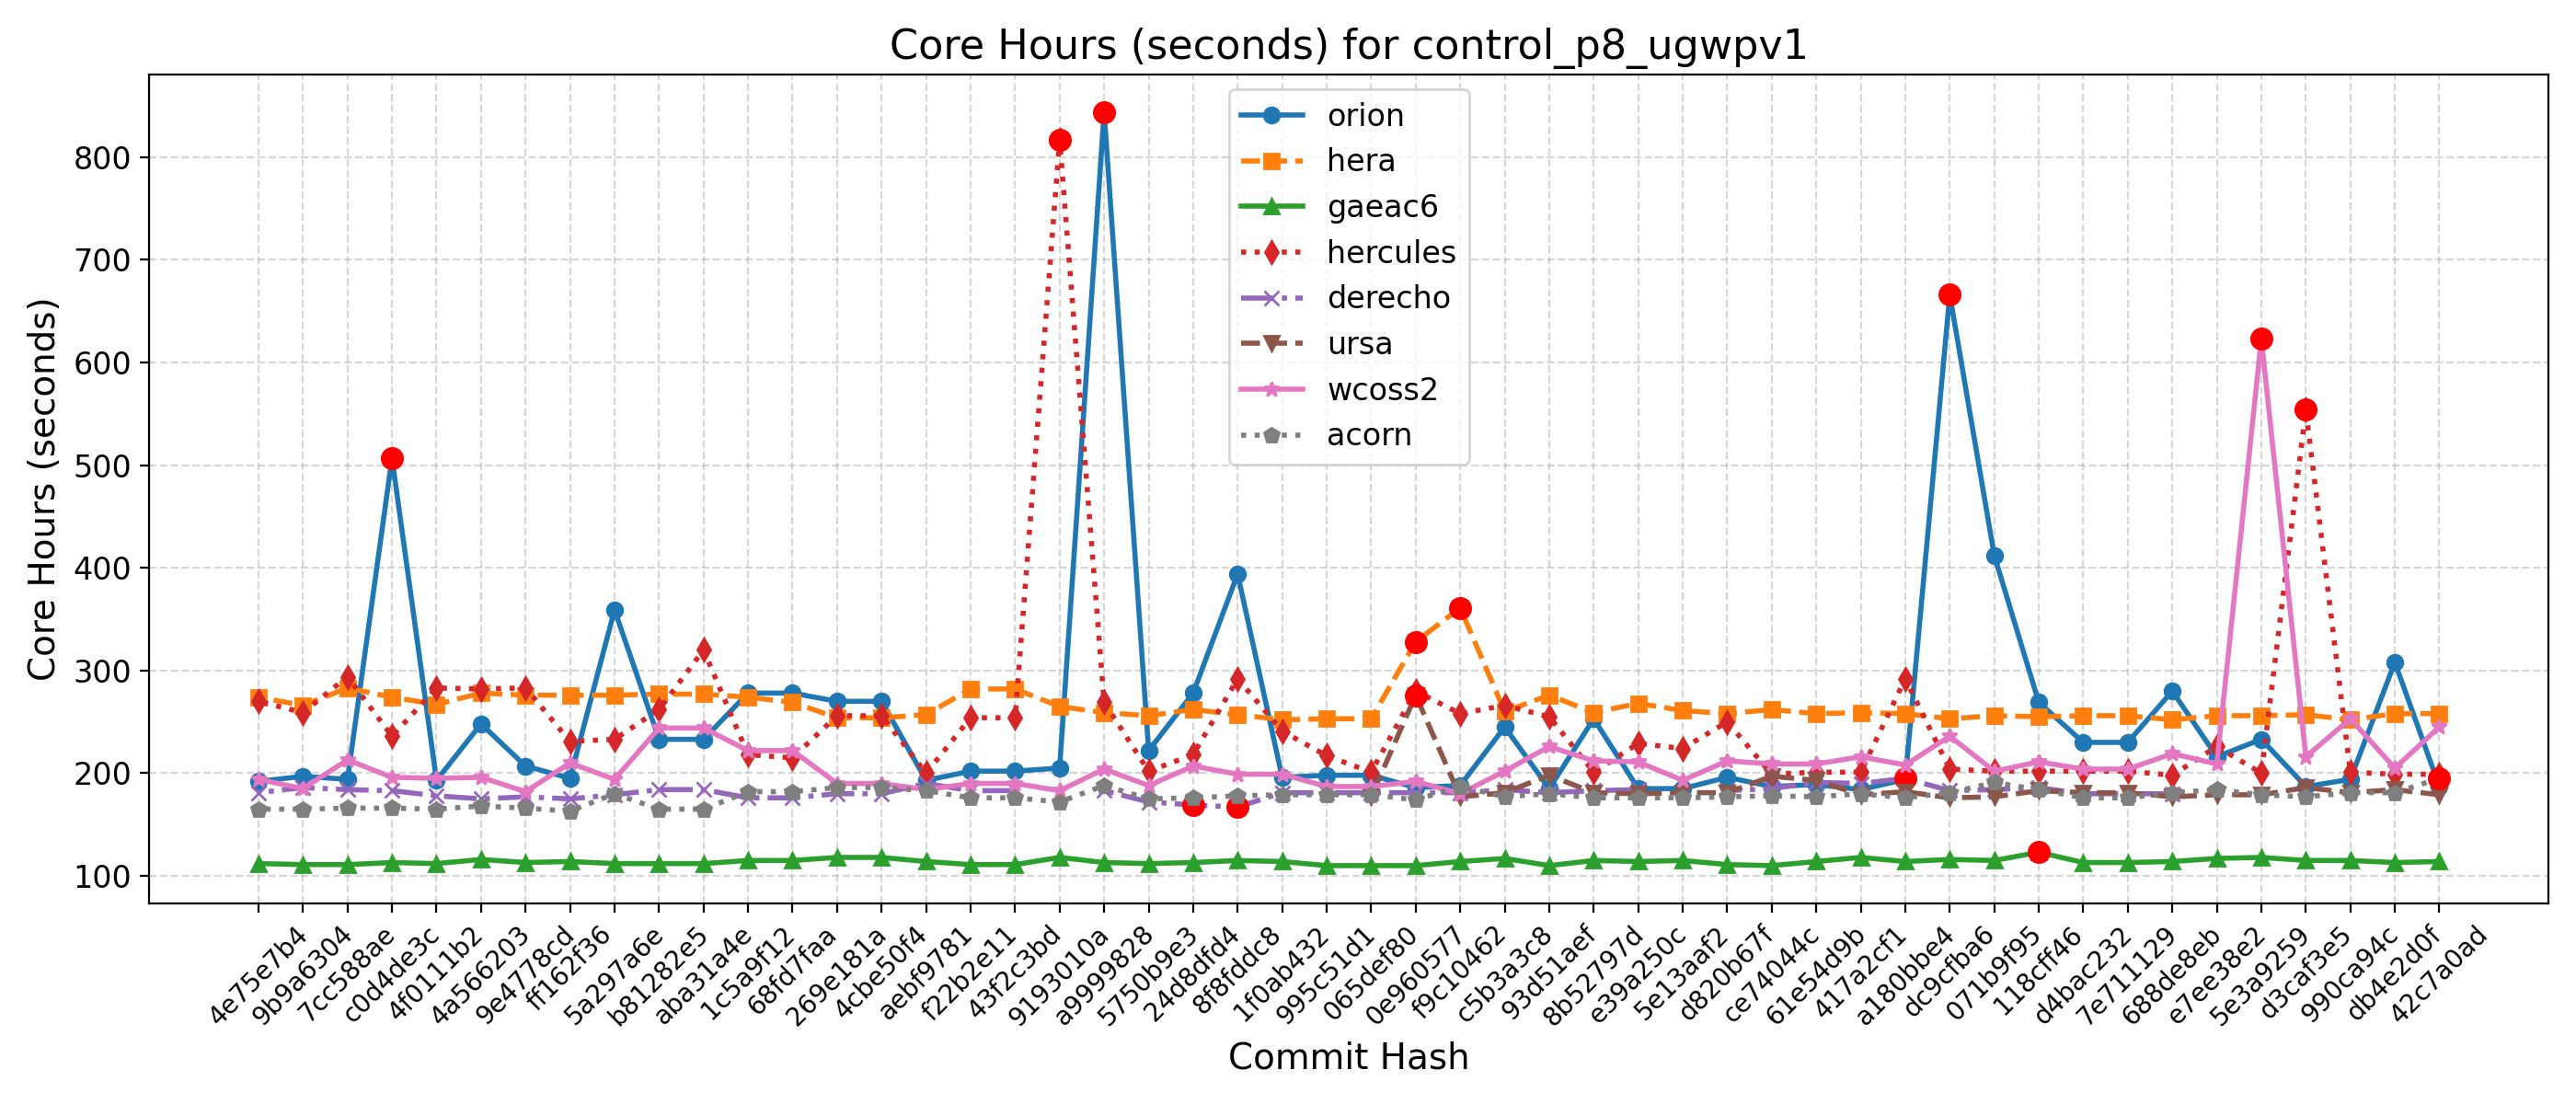

The file beside this chart, header and first rows:
Hash, Date, Message, orion, hera, gaeac6, hercules, derecho, ursa, wcoss2, acorn
42c7a0ad, 2025-09-22, Send surface ocean currents to ATM for S…, 187, 258, 114, 199, , 179, 245, 195
db4e2d0f, 2025-09-18, Replace icplocn2atm (integer) with use_o…, 308, 258, 113, 199, , 184, 205, 181
990ca94c, 2025-09-16, Update tests such that LSM and LANDICE a…, 194, 252, 115, 201, , 181, 253, 181
d3caf3e5, 2025-09-15, update mom6 to its main repo. 20250818 c…, 187, 257, 115, 554, , 186, 216, 177
5e3a9259, 2025-09-10, Introduce tuning parameter for convectiv…, 233, 256, 118, 200, , 179, 623, 179
e7ee38e2, 2025-09-08, Scale-aware 3DTKE EDMF and TTE-EDMF GFS …, 216, 256, 117, 226, , 179, 209, 184
688de8eb, 2025-09-04, Fix default cdmbgwd settings (#2788), 280, 252, 114, 198, 180, 177, 219, 181
7e711129, 2025-09-02, Use container with spack stack 1.9.2 (#2…, 230, 256, 113, 202, 180, 181, 204, 176
d4bac232, 2025-08-29, MPAS dycore + Atmosphere Generalization …, 230, 256, 113, 202, 180, 181, 204, 176
118cff46, 2025-08-25, Add FV3 grid mask for regional domains t…, 269, 255, 123, 202, 186, 183, 211, 184
071b9f95, 2025-08-22, Fix Restart IAU and Ultra-Low Reproducib…, 412, 256, 115, 202, 184, 177, 202, 191
dc9cfba6, 2025-08-19, Update CICE through 2025-07 and switch t…, 666, 253, 116, 204, 183, 176, 236, 181
a180bbe4, 2025-08-15, FV3: Fix Prate_avg and UPP call freq + F…, 194, 258, 114, 292, 195, 182, 208, 176
417a2cf1, 2025-08-13, Fix conus13km tests restart and decompos…, 184, 259, 118, 201, 190, 179, 216, 180
61e54d9b, 2025-08-11, Add two-way ocean-wave coupling feature …, 189, 258, 114, 201, 191, 193, 209, 177
ce74044c, 2025-08-06, Create a user-friendly "process model" t…, 187, 262, 110, 199, 185, 197, 209, 178
d820b67f, 2025-08-01, Update GOCART to v2.4.3 (#2819), 196, 258, 111, 250, 183, 181, 212, 177
5e13aaf2, 2025-07-29, Update DATM meshes and switch to bilinea…, 185, 261, 115, 224, , 181, 193, 176
e39a250c, 2025-07-24, Update FV3 hash to include UPP ss192/Urs…, 185, 268, 114, 229, 184, 180, 211, 176
8b52797d, 2025-07-21, Combination of 2684,2707,2771 (MERRA2 3-…, 253, 259, 115, 201, 183, 181, 212, 176
93d51aef, 2025-07-17, Exporting Canopy Variables from AQM to F…, 185, 276, 110, 255, 181, 198, 226, 180
c5b3a3c8, 2025-07-14, GFDLMP-v3 and TEMPO MP microphysics (#25…, 245, 260, 117, 266, 184, 181, 202, 177
f9c10462, 2025-07-11, Combination of several CCPP-physics PRs …, 188, 361, 114, 258, 181, 177, 180, 187
0e960577, 2025-07-09, Combination #2777 (maintask writes CMEPS…, 186, 328, 110, 280, 181, 276, 192, 174
065def80, 2025-07-07, Port UFS-WM to Ursa (#2471), 198, 253, 110, 201, 181, 177, 187, 179
995c51d1, 2025-07-03, Upgrade UFS-WM to spack-stack/1.9.2 (#26…, 198, 253, 110, 217, 181, , 187, 179
1f0ab432, 2025-07-01, Reduce WW3 memory use (#2624), 196, 252, 114, 241, 181, , 199, 179
8f8fddc8, 2025-06-30, Bring in scale-aware 3DTKE related chang…, 394, 257, 115, 292, 167, , 199, 178
24d8dfd4, 2025-06-26, Slight modification in orographic gravit…, 278, 262, 113, 218, 169, , 207, 176
5750b9e3, 2025-06-20, gcycle update (#2747), 222, 256, 112, 202, 172, , 188, 175
a9999828, 2025-06-12, Add a new parameter in dycore to control…, 844, 259, 113, 269, 183, , 204, 188
9193010a, 2025-06-06, In Noah-MP, set zero for canopy liquid a…, 205, 265, 118, 817, , , 183, 172
43f2c3bd, 2025-06-04, Urgent Documentation Update for HSD Capa…, 202, 282, 111, 254, 183, , 190, 176
f22b2e11, 2025-06-02, Bug fix for surface roughness calculatio…, 202, 282, 111, 254, 183, , 190, 176
aebf9781, 2025-05-27, Fix bug to improve wave initialization b…, 193, 257, 114, 200, 190, , 184, 183
4cbe50f4, 2025-05-23, Add idealized, regional tropical cyclone…, 270, 254, 118, 256, 180, , 190, 186
269e181a, 2025-05-23, Add GFSv17 IAU restart tests without wav…, 270, 254, 118, 256, 180, , 190, 186
68fd7faa, 2025-05-15, Enable Hera, Hercules Gnu tests: cpld_de…, 278, 269, 115, 215, 176, , 222, 182
1c5a9f12, 2025-05-09, Add "ultra low" coupled configurations t…, 278, 274, 115, 218, 176, , 222, 182
aba31a4e, 2025-05-06, Resolve miscellaneous WM issues and upda…, 233, 277, 112, 320, 184, , 244, 165
b81282e5, 2025-05-05, Switch to vector remapping and bilinear …, 233, 277, 112, 262, 184, , 244, 165
5a297a6e, 2025-05-02, improve coupled model startup cost for w…, 359, 276, 112, 233, 179, , 194, 180
ff162f36, 2025-05-01, NSSL MP scheme updates + Stochastic Phys…, 195, 276, 114, 231, 175, , 210, 163
9e4778cd, 2025-04-25, Loosen restriction on optional arguments…, 207, 276, 113, 283, 177, , 182, 166
4a566203, 2025-04-23, CMake Atmosphere Dycore Generalization +…, 248, 278, 116, 282, 175, , 196, 168
4f0111b2, 2025-04-21, Add CMEPS log file at restart write; IAU…, 193, 267, 112, 283, 178, , 195, 165
c0d4de3c, 2025-04-18, Update mom6 to its main repository 20250…, 507, 274, 113, 236, 183, , 196, 166
7cc588ae, 2025-04-16, Add PIO configuration variables for CMEP…, 194, 283, 111, 294, 184, , 213, 166
9b9a6304, 2025-04-11, Memcheck fixes (#2655), 197, 266, 111, 259, 186, , 185, 165
4e75e7b4, 2025-04-10, Update upp submodule to the latest UPP (…, 192, 274, 112, 270, 181, , 194, 165
